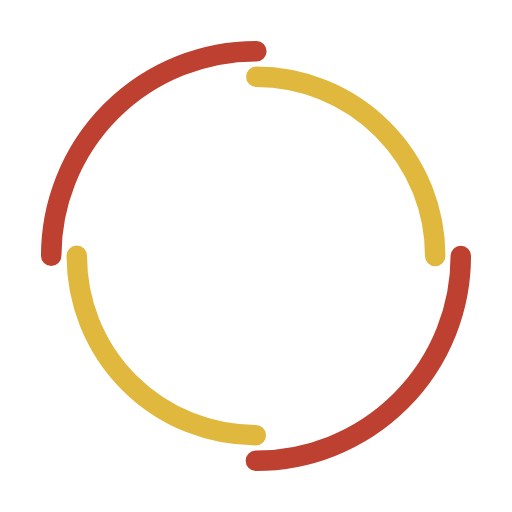
t = 0.00 s
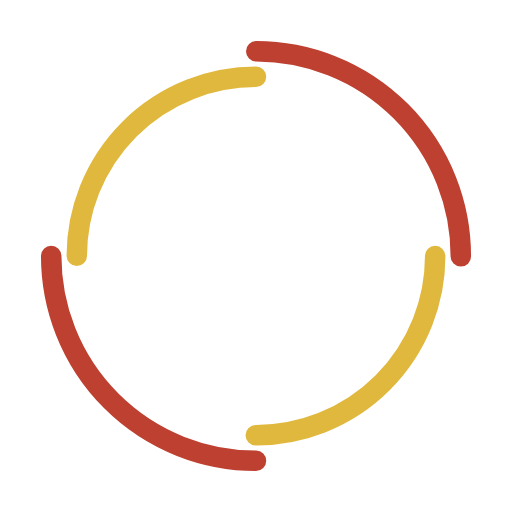
t = 0.25 s
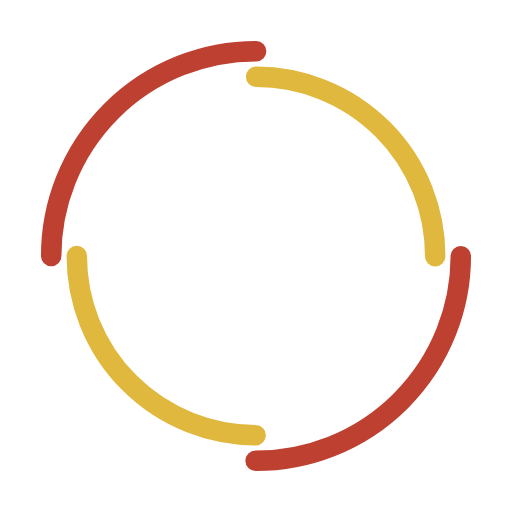
t = 0.50 s
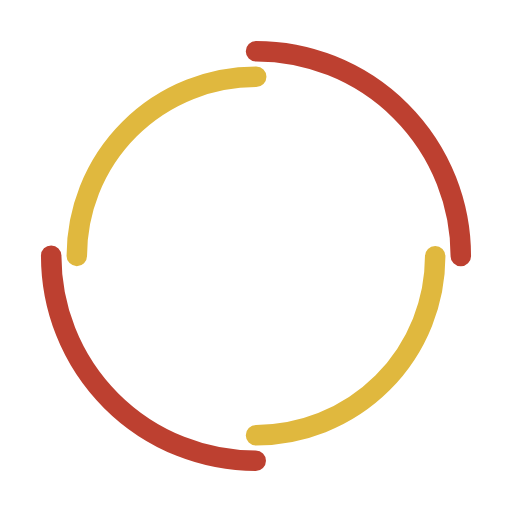
t = 0.75 s

The animated SVG that drew these frames (rendered in a browser with its animation timeline set to each time). Animation: 2 SMIL elements (animateTransform=2); one cycle of 1.00 s, repeats indefinitely.

<svg width="200px"  height="200px"  xmlns="http://www.w3.org/2000/svg" viewBox="0 0 100 100" preserveAspectRatio="xMidYMid" class="lds-double-ring" style="background: none;"><circle cx="50" cy="50" ng-attr-r="{{config.radius}}" ng-attr-stroke-width="{{config.width}}" ng-attr-stroke="{{config.c1}}" ng-attr-stroke-dasharray="{{config.dasharray}}" fill="none" stroke-linecap="round" r="40" stroke-width="4" stroke="#bd4030" stroke-dasharray="62.83185307179586 62.83185307179586" transform="rotate(281.898 50 50)"><animateTransform attributeName="transform" type="rotate" calcMode="linear" values="0 50 50;360 50 50" keyTimes="0;1" dur="1s" begin="0s" repeatCount="indefinite"></animateTransform></circle><circle cx="50" cy="50" ng-attr-r="{{config.radius2}}" ng-attr-stroke-width="{{config.width}}" ng-attr-stroke="{{config.c2}}" ng-attr-stroke-dasharray="{{config.dasharray2}}" ng-attr-stroke-dashoffset="{{config.dashoffset2}}" fill="none" stroke-linecap="round" r="35" stroke-width="4" stroke="#e0b83e" stroke-dasharray="54.97787143782138 54.97787143782138" stroke-dashoffset="54.97787143782138" transform="rotate(-281.898 50 50)"><animateTransform attributeName="transform" type="rotate" calcMode="linear" values="0 50 50;-360 50 50" keyTimes="0;1" dur="1s" begin="0s" repeatCount="indefinite"></animateTransform></circle></svg>